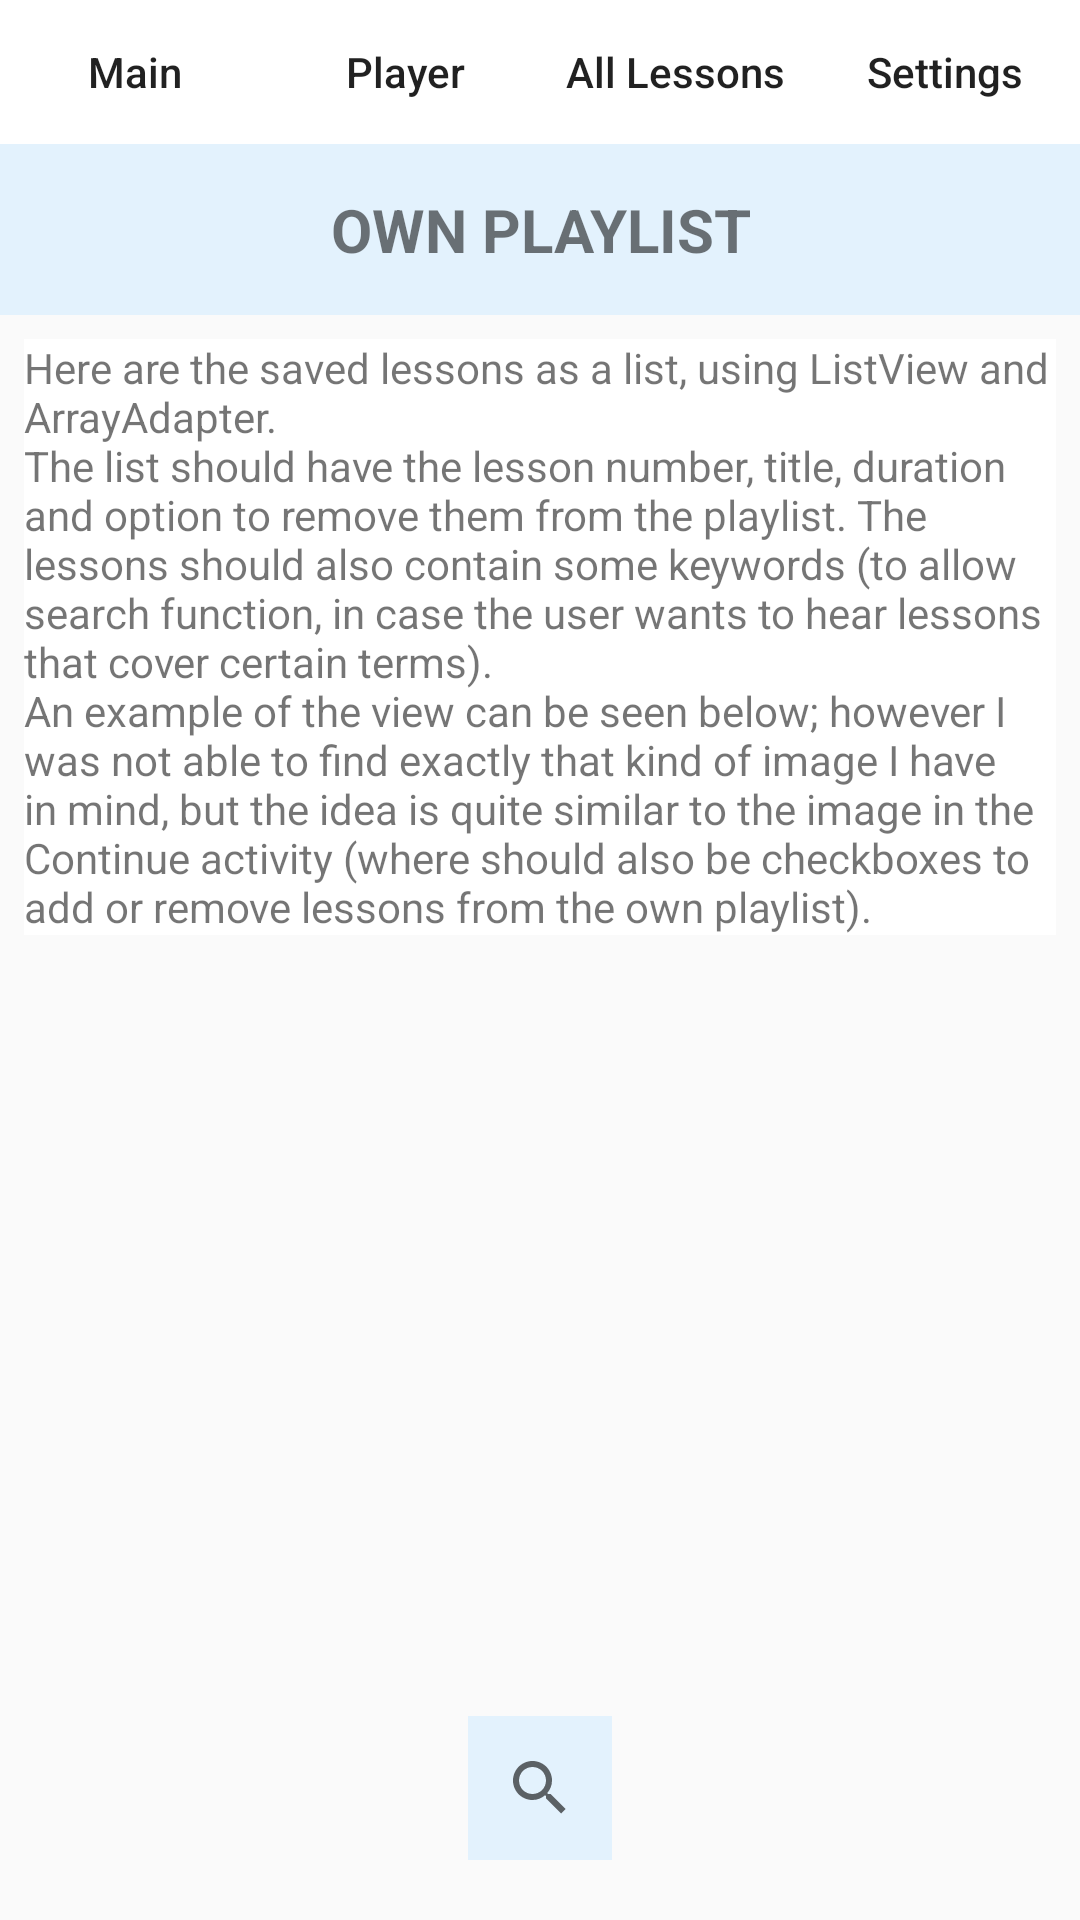

Produce the Android XML layout that renders to this screen, including the resource entries it uses.
<!-- AndroidManifest.xml: application theme AppTheme -->
<!-- res/layout/activity_playlist.xml -->
<?xml version="1.0" encoding="utf-8"?>
<LinearLayout xmlns:android="http://schemas.android.com/apk/res/android"
    xmlns:tools="http://schemas.android.com/tools"
    android:layout_width="match_parent"
    android:layout_height="match_parent"
    android:orientation="vertical"

    tools:context="com.example.android.musicapp.PlaylistActivity">


    <LinearLayout
        android:layout_width="match_parent"
        android:layout_height="wrap_content"
        android:orientation="horizontal">

        <Button
            android:id="@+id/toMain"
            style="@style/navigation_top"
            android:text="@string/text_toMain" />

        <Button
            android:id="@+id/toContinue"
            style="@style/navigation_top"
            android:text="@string/text_toContinue" />

        <Button
            android:id="@+id/toLessons"
            style="@style/navigation_top"
            android:text="@string/text_toLessons" />

        <Button
            android:id="@+id/toSettings"
            style="@style/navigation_top"
            android:text="@string/text_toSettings" />

    </LinearLayout>

    <TextView
        style="@style/activity_titles"
        android:text="@string/title_playlist" />

    <ScrollView style="@style/scrollviews_in_activities">

        <LinearLayout
            android:layout_width="wrap_content"
            android:layout_height="wrap_content"
            android:orientation="vertical">

            <TextView
                style="@style/information_texviews"
                android:text="@string/information_playlist">

            </TextView>

        </LinearLayout>

    </ScrollView>

    <LinearLayout style="@style/bottom_views">

        <SearchView
            style="@style/search_view"
            android:queryHint="@string/query_hint" />

    </LinearLayout>

</LinearLayout>
<!-- resources referenced by this layout -->
<resources>
  <string name="information_playlist">Here are the saved lessons as a list, using ListView and ArrayAdapter.
          \nThe list should have the lesson number, title, duration and option to remove them from the playlist. The lessons should also contain some keywords (to allow search function, in case the user wants to hear lessons that cover certain terms).
          \nAn example of the view can be seen below; however I was not able to find exactly that kind of image I have in mind, but the idea is quite similar to the image in the Continue activity (where should also be checkboxes to add or remove lessons from the own playlist).</string>
  <string name="query_hint">Type Search Here</string>
  <string name="text_toContinue">Player</string>
  <string name="text_toLessons">All Lessons</string>
  <string name="text_toMain">Main</string>
  <string name="text_toSettings">Settings</string>
  <string name="title_playlist">Own Playlist</string>
  <style name="activity_titles">
          <item name="android:layout_width">match_parent</item>
          <item name="android:layout_height">wrap_content</item>
          <item name="android:background">@color/activity_light_blue</item>
          <item name="android:textStyle">bold</item>
          <item name="android:gravity">center_horizontal</item>
          <item name="android:textSize">20sp</item>
          <item name="android:textAllCaps">true</item>
          <item name="android:padding">15dp</item>
  
      </style>
  <style name="bottom_views">
  
      <item name="android:layout_width">wrap_content</item>
      <item name="android:layout_height">wrap_content</item>
      <item name="android:layout_gravity">center_horizontal</item>
      <item name="android:padding">20dp</item>
      <item name="android:orientation">horizontal</item>
  </style>
  <style name="information_texviews">
          <item name="android:layout_width">wrap_content</item>
          <item name="android:layout_height">wrap_content</item>
          <item name="android:layout_marginTop">8dp</item>
          <item name="android:layout_marginRight">8dp</item>
          <item name="android:layout_marginLeft">8dp</item>
          <item name="android:background">@color/colorAccent</item>
      </style>
  <style name="navigation_top">
          <item name="android:layout_width">wrap_content</item>
          <item name="android:layout_height">match_parent</item>
          <item name="android:layout_weight">1</item>
          <item name="android:gravity">center</item>
          <item name="android:textAllCaps">false</item>
          <item name="android:background">@color/colorAccent</item>
  
      </style>
  <style name="scrollviews_in_activities">
          <item name="android:layout_width">match_parent</item>
          <item name="android:layout_height">0dp</item>
          <item name="android:layout_weight">1</item>
      </style>
  <style name="search_view">
          <item name="android:layout_width">wrap_content</item>
          <item name="android:layout_height">wrap_content</item>
          <item name="android:background">@color/activity_light_blue</item>
          <item name="android:iconifiedByDefault">true</item>
      </style>
  <style name="AppTheme" parent="Theme.AppCompat.Light.NoActionBar">
          
          <item name="colorPrimary">@color/colorPrimary</item>
          <item name="colorPrimaryDark">@color/colorPrimaryDark</item>
          <item name="colorAccent">@color/colorAccent</item>
      </style>
  <color name="activity_light_blue">#e3f2fd</color>
  <color name="colorAccent">#ffffff</color>
  <color name="colorPrimary">#fafafa</color>
  <color name="colorPrimaryDark">#c7c7c7</color>
</resources>
